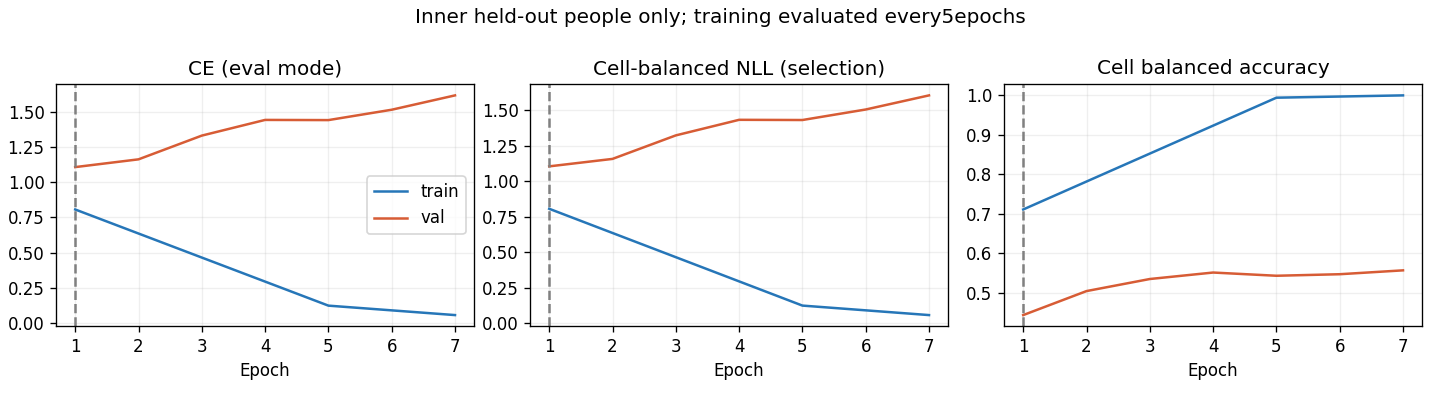

Values plotted in this chart, from the file beside it:
epoch, optimization_ce, train_ce, train_cell_nll, train_cell_ba, val_ce, val_cell_nll, val_cell_ba
1, 1.114, 0.806, 0.8057, 0.711, 1.107, 1.105, 0.4434
2, 0.7903, , , , 1.162, 1.157, 0.5042
3, 0.5382, , , , 1.33, 1.323, 0.5348
4, 0.3469, , , , 1.442, 1.433, 0.5512
5, 0.2409, 0.1236, 0.1235, 0.9942, 1.44, 1.431, 0.5431
6, 0.1635, , , , 1.514, 1.505, 0.5469
7, 0.1216, 0.05663, 0.05663, 1.0, 1.616, 1.605, 0.5568
